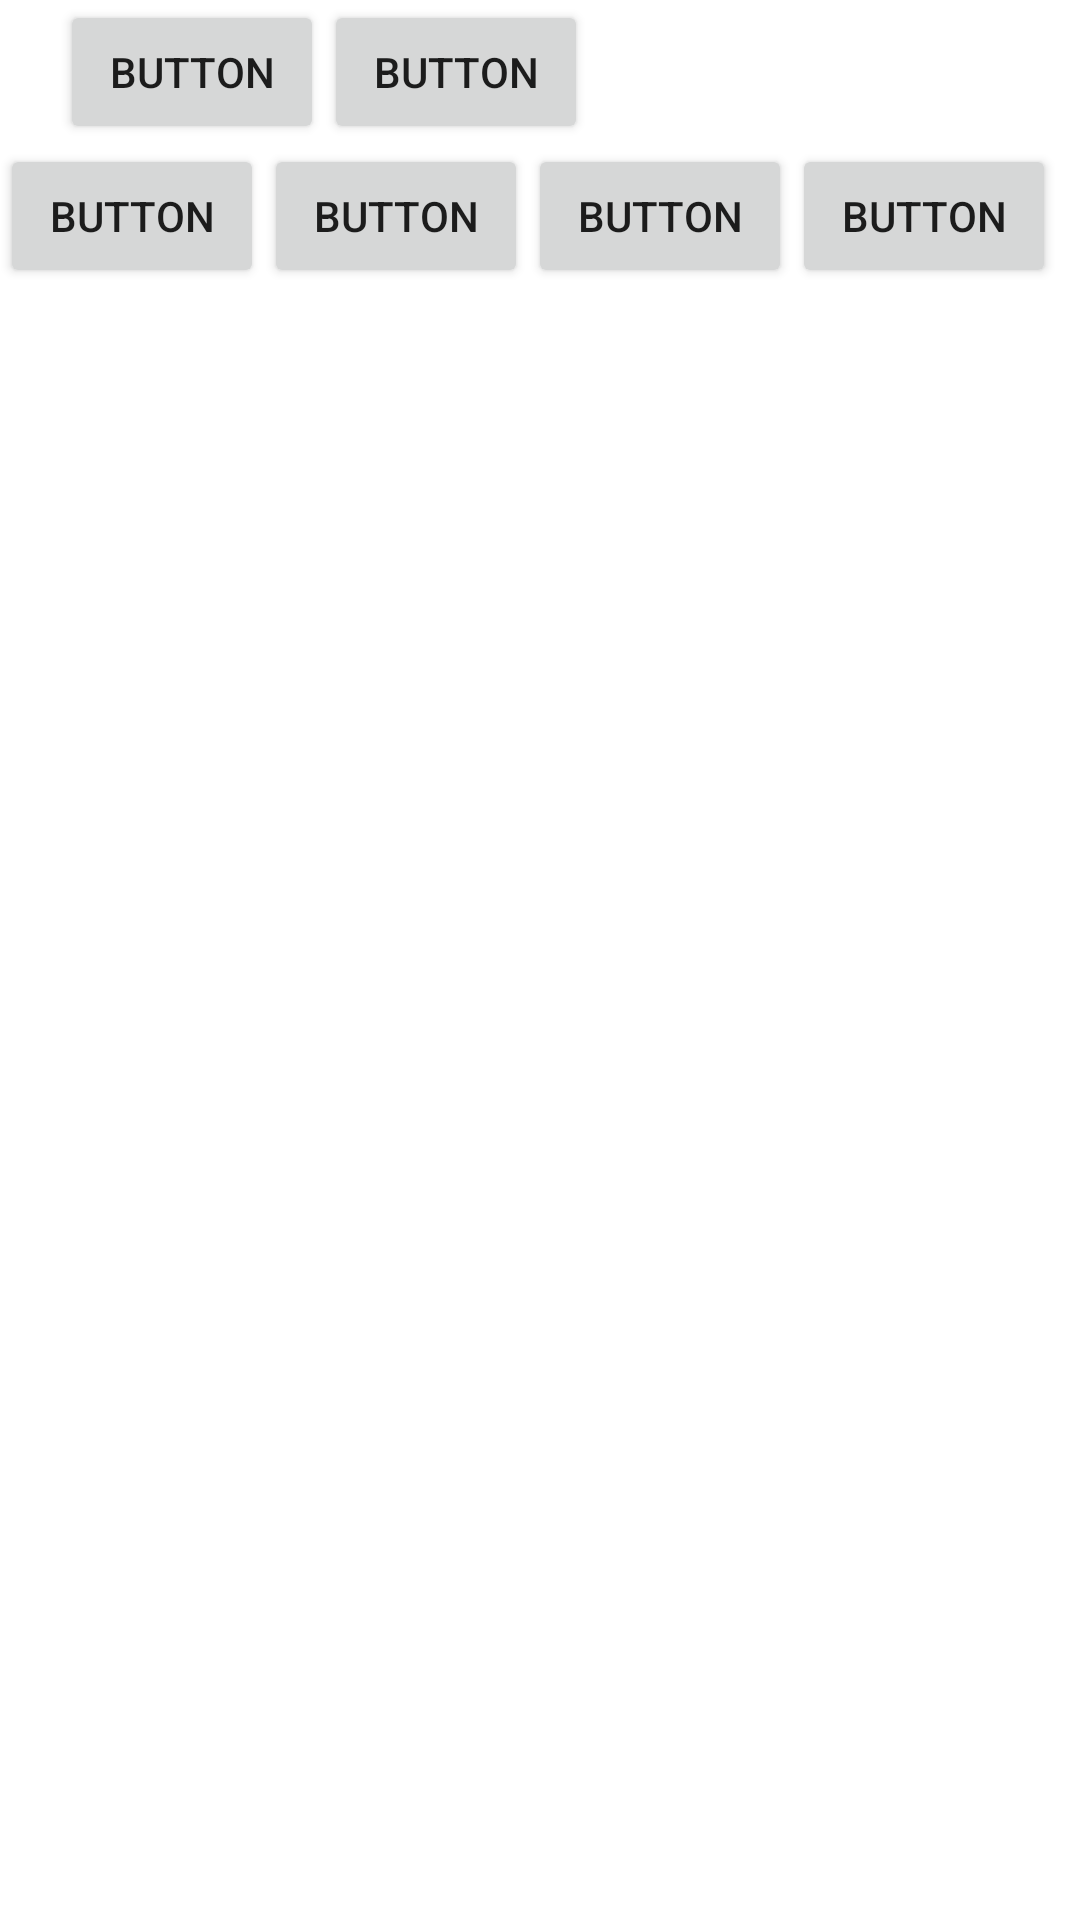

Reconstruct the res/layout file that produces this screen, plus the resources it refers to.
<!-- AndroidManifest.xml: application theme Theme.ToneGenerator -->
<!-- res/layout/activity_leyborad.xml -->
<?xml version="1.0" encoding="utf-8"?>
<LinearLayout xmlns:android="http://schemas.android.com/apk/res/android"
    android:layout_width="match_parent"
    android:layout_height="match_parent">

    <LinearLayout
        android:layout_width="match_parent"
        android:layout_height="match_parent"
        android:orientation="vertical">

        <TableRow
            android:layout_width="match_parent"
            android:layout_height="wrap_content"
            android:paddingLeft="20dp">

            <Button
                android:id="@+id/button"
                android:layout_width="wrap_content"
                android:layout_height="wrap_content"
                android:text="Button" />

            <Button
                android:id="@+id/button2"
                android:layout_width="wrap_content"
                android:layout_height="wrap_content"
                android:text="Button" />
        </TableRow>

        <TableRow
            android:layout_width="match_parent"
            android:layout_height="wrap_content">

            <Button
                android:id="@+id/button3"
                android:layout_width="wrap_content"
                android:layout_height="wrap_content"
                android:text="Button" />

            <Button
                android:id="@+id/button4"
                android:layout_width="wrap_content"
                android:layout_height="wrap_content"
                android:text="Button" />

            <Button
                android:id="@+id/button5"
                android:layout_width="wrap_content"
                android:layout_height="wrap_content"
                android:text="Button" />

            <Button
                android:id="@+id/button6"
                android:layout_width="wrap_content"
                android:layout_height="wrap_content"
                android:text="Button" />
        </TableRow>
    </LinearLayout>

</LinearLayout>
<!-- resources referenced by this layout -->
<resources>
  <style name="Theme.ToneGenerator" parent="Theme.MaterialComponents.DayNight.DarkActionBar">
          
          <item name="colorPrimary">@color/purple_500</item>
          <item name="colorPrimaryVariant">@color/purple_700</item>
          <item name="colorOnPrimary">@color/white</item>
          
          <item name="colorSecondary">@color/teal_200</item>
          <item name="colorSecondaryVariant">@color/teal_700</item>
          <item name="colorOnSecondary">@color/black</item>
          
          <item name="android:statusBarColor" tools:targetApi="l">?attr/colorPrimaryVariant</item>
          
      </style>
  <!-- not gathered from this repository: default colours our renderer supplied (Android Studio template values) -->
  <color name="purple_500">#FF6200EE</color>
  <color name="purple_700">#FF3700B3</color>
  <color name="teal_200">#FF03DAC5</color>
  <color name="teal_700">#FF018786</color>
  <color name="black">#FF000000</color>
  <color name="white">#FFFFFFFF</color>
</resources>
